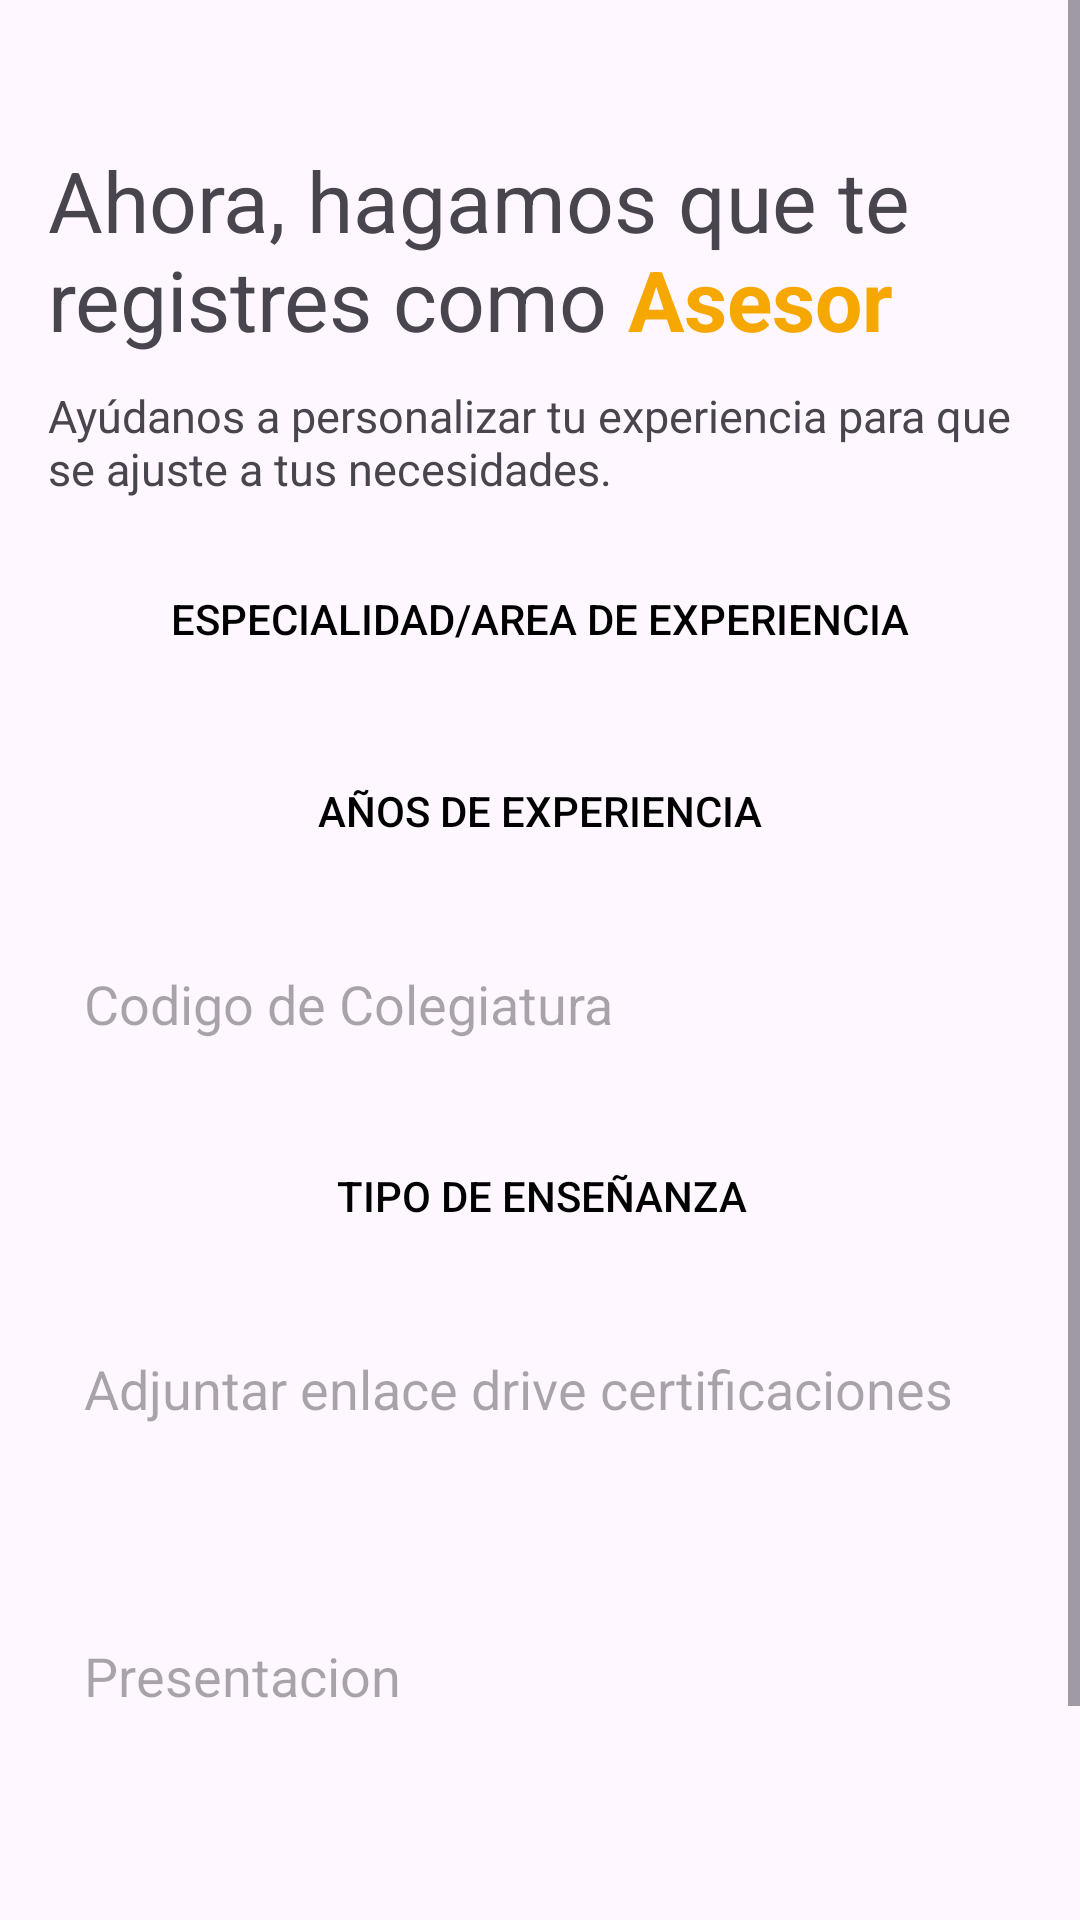

Layout XML and referenced resources for this Android screen:
<!-- AndroidManifest.xml: application theme Theme.Helpme_app_v1 -->
<!-- res/layout/fragment_r_ase__education.xml -->
<?xml version="1.0" encoding="utf-8"?>
<ScrollView
    xmlns:android="http://schemas.android.com/apk/res/android"
    xmlns:app="http://schemas.android.com/apk/res-auto"
    xmlns:tools="http://schemas.android.com/tools"
    android:layout_width="match_parent"
    android:layout_height="match_parent">

    <androidx.constraintlayout.widget.ConstraintLayout
        android:layout_width="match_parent"
        android:layout_height="wrap_content"
        android:padding="16dp"
        tools:context=".RAse_EducationFragment">

        <EditText
            android:id="@+id/edcodColegiatura"
            android:layout_width="wrap_content"
            android:layout_height="wrap_content"
            android:layout_marginTop="16dp"
            android:width="350dp"
            android:background="@drawable/editborderblack"
            android:hint="@string/codeColegiatura"
            android:padding="12dp"
            app:layout_constraintTop_toBottomOf="@id/edAniosEx"
            app:layout_constraintStart_toStartOf="parent"
            app:layout_constraintEnd_toEndOf="parent"/>

        <TextView
            android:id="@+id/tvTitle"
            android:layout_width="wrap_content"
            android:layout_height="wrap_content"
            android:width="345dp"
            android:layout_marginTop="32dp"
            android:text="@string/txttitleAdviser"
            android:textSize="28sp"
            app:layout_constraintEnd_toEndOf="parent"
            app:layout_constraintStart_toStartOf="parent"
            app:layout_constraintTop_toTopOf="parent" />

        <TextView
            android:id="@+id/tvSubTitle"
            android:layout_width="wrap_content"
            android:layout_height="wrap_content"
            android:width="345dp"
            android:text="@string/personalizedWelcomeAdviser"
            android:textSize="15sp"
            app:layout_constraintStart_toStartOf="parent"
            app:layout_constraintEnd_toEndOf="parent"
            app:layout_constraintTop_toBottomOf="@id/tvTitle"
            android:layout_marginTop="10dp"/>

        <Button
            android:id="@+id/edEspecialidad"
            android:layout_width="wrap_content"
            android:layout_height="wrap_content"
            android:layout_marginTop="16dp"
            android:width="350dp"
            android:background="@drawable/editborderblack"
            android:text="@string/nameEspecialidad"
            android:textColor="@color/black"
            android:padding="12dp"
            app:layout_constraintTop_toBottomOf="@id/tvSubTitle"
            app:layout_constraintStart_toStartOf="parent"
            app:layout_constraintEnd_toEndOf="parent"/>

        <Button
            android:id="@+id/edAniosEx"
            android:layout_width="wrap_content"
            android:layout_height="wrap_content"
            android:layout_marginTop="16dp"
            android:width="350dp"
            android:background="@drawable/editborderblack"
            android:text="@string/ageExperience"
            android:textColor="@color/black"
            android:padding="12dp"
            app:layout_constraintTop_toBottomOf="@id/edEspecialidad"
            app:layout_constraintStart_toStartOf="parent"
            app:layout_constraintEnd_toEndOf="parent"/>

        <Button
            android:id="@+id/edtipoEnsenianza"
            android:layout_width="350dp"
            android:layout_height="wrap_content"
            android:layout_marginTop="16dp"
            android:width="300dp"
            android:background="@drawable/editborderblack"
            android:text="@string/typeTeaching"
            android:textColor="@color/black"
            android:padding="12dp"
            android:focusable="false"
            android:clickable="true"
            app:layout_constraintTop_toBottomOf="@id/edcodColegiatura"
            app:layout_constraintStart_toStartOf="parent"
            app:layout_constraintEnd_toEndOf="parent"/>

        <EditText
            android:id="@+id/edCertifications"
            android:layout_width="wrap_content"
            android:layout_height="wrap_content"
            android:layout_marginTop="16dp"
            android:width="350dp"
            android:background="@drawable/editborderblack"
            android:hint="@string/Certifications"
            android:padding="12dp"
            app:layout_constraintTop_toBottomOf="@id/edtipoEnsenianza"
            app:layout_constraintStart_toStartOf="parent"
            app:layout_constraintEnd_toEndOf="parent"/>

        <EditText
            android:id="@+id/edPresentation"
            android:layout_width="wrap_content"
            android:layout_height="wrap_content"
            android:layout_marginTop="16dp"
            android:width="350dp"
            android:background="@drawable/editborderblack"
            android:hint="Presentacion"
            android:lines="4"
            android:maxLines="4"
            android:padding="12dp"
            app:layout_constraintEnd_toEndOf="parent"
            app:layout_constraintStart_toStartOf="parent"
            app:layout_constraintTop_toBottomOf="@id/edCertifications" />

        <Button
            android:id="@+id/btnContinue"
            android:layout_width="wrap_content"
            android:layout_height="wrap_content"
            android:layout_marginTop="32dp"
            android:width="265dp"
            android:height="58dp"
            android:backgroundTint="@color/black"
            android:text="@string/siguiente"
            android:textColor="@color/white"
            android:textSize="20sp"
            app:layout_constraintEnd_toEndOf="parent"
            app:layout_constraintStart_toStartOf="parent"
            app:layout_constraintTop_toBottomOf="@id/edPresentation" />

    </androidx.constraintlayout.widget.ConstraintLayout>
</ScrollView>
<!-- resources referenced by this layout -->
<resources>
  <string name="Certifications">Adjuntar enlace drive certificaciones</string>
  <string name="ageExperience">Años de Experiencia</string>
  <string name="codeColegiatura">Codigo de Colegiatura</string>
  <string name="nameEspecialidad">Especialidad/Area de Experiencia</string>
  <string name="personalizedWelcomeAdviser">Ayúdanos a personalizar tu experiencia para que se ajuste a tus necesidades.</string>
  <string name="siguiente">Siguiente</string>
  <string name="txttitleAdviser">Ahora, hagamos que te registres como <font color="#F6A700"><b>Asesor</b></font></string>
  <string name="typeTeaching">Tipo de Enseñanza</string>
  <style name="Theme.Helpme_app_v1" parent="Base.Theme.Helpme_app_v1" />
  <style name="Base.Theme.Helpme_app_v1" parent="Theme.Material3.DayNight.NoActionBar">
          
          
      </style>
  <!-- not gathered from this repository: default colours our renderer supplied (Android Studio template values) -->
  <color name="black">#FF000000</color>
  <color name="white">#FFFFFFFF</color>
</resources>
